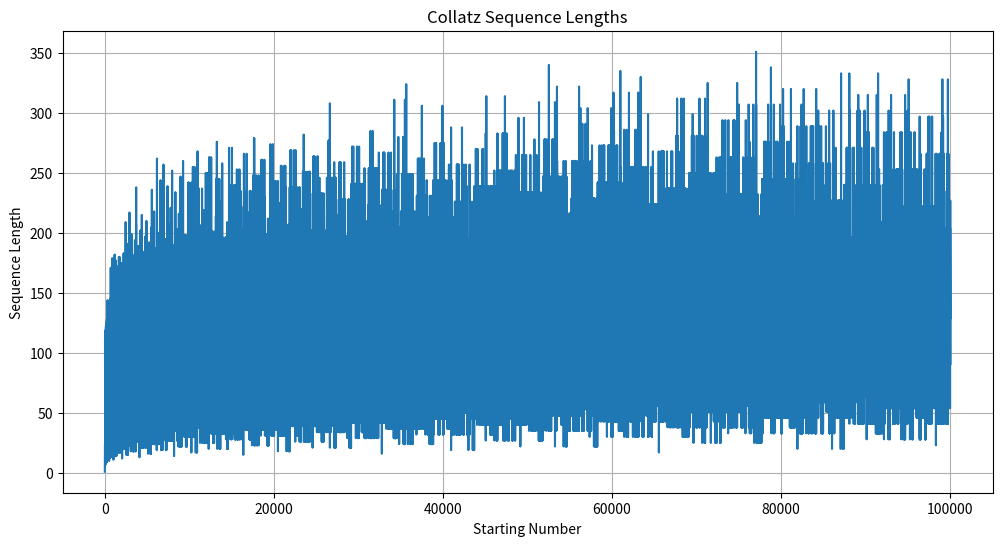
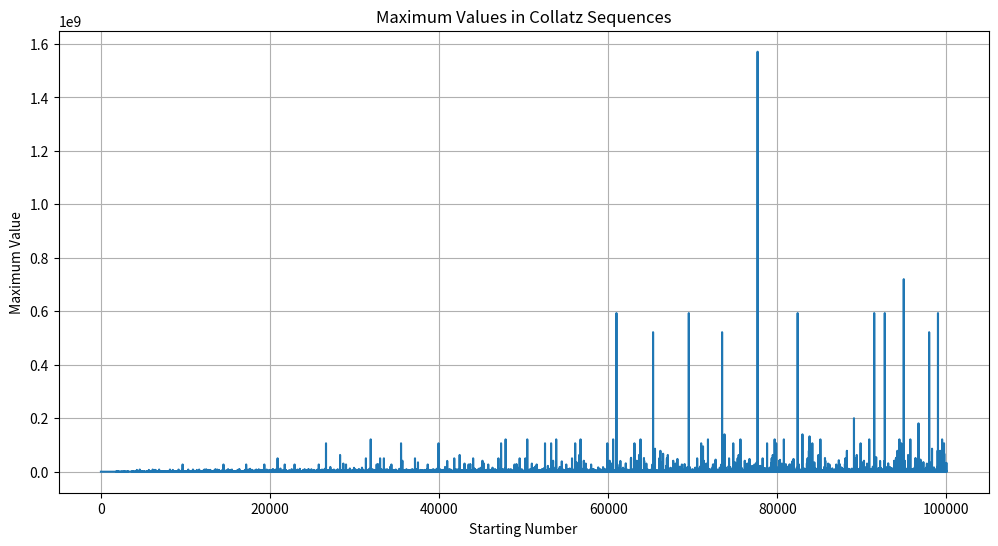

Here is the Python script that generated these plots, in order:
import matplotlib.pyplot as plt
import os

# Set matplotlib to use the 'Agg' backend for non-interactive plotting
plt.switch_backend('Agg')

def collatz_sequence(n):
    sequence = [n]
    while n != 1:
        if n % 2 == 0:
            n = n // 2
        else:
            n = 3 * n + 1
        sequence.append(n)
    return sequence

max_start_number = 100000
sequence_lengths = [len(collatz_sequence(i)) for i in range(1, max_start_number + 1)]
max_values = [max(collatz_sequence(i)) for i in range(1, max_start_number + 1)]

# Plotting sequence lengths
plt.figure(figsize=(12, 6))
plt.plot(range(1, max_start_number + 1), sequence_lengths)
plt.title('Collatz Sequence Lengths')
plt.xlabel('Starting Number')
plt.ylabel('Sequence Length')
plt.grid(True)
plt.savefig('collatz_sequence_lengths.png')
plt.close() # Close the plot to free up memory

# Plotting maximum values in sequences
plt.figure(figsize=(12, 6))
plt.plot(range(1, max_start_number + 1), max_values)
plt.title('Maximum Values in Collatz Sequences')
plt.xlabel('Starting Number')
plt.ylabel('Maximum Value')
plt.grid(True)
plt.savefig('collatz_max_values.png')
plt.close() # Close the plot to free up memory

# Calculate and print average sequence length
average_sequence_length = sum(sequence_lengths) / len(sequence_lengths)

# Calculate and print average maximum value
average_max_value = sum(max_values) / len(max_values)

# Save the print outputs to a file
with open('collatz_stats.txt', 'w') as f:
    f.write(f"Average Collatz sequence length for numbers up to {max_start_number}: {average_sequence_length}\n")
    f.write(f"Average maximum value in Collatz sequences for numbers up to {max_start_number}: {average_max_value}\n")
